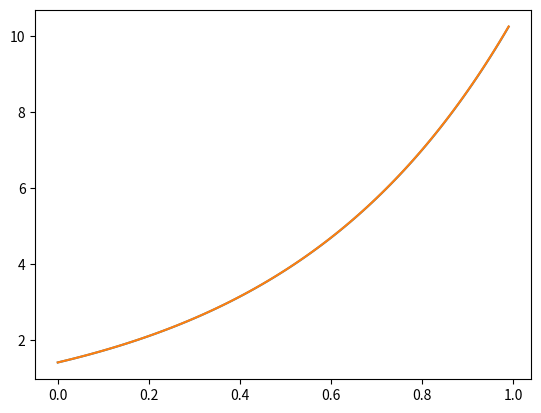

This chart was generated by the following Python code:
import matplotlib.pyplot as plt
import numpy as np
from scipy.fft import irfft, next_fast_len, rfft
from scipy.special import gamma


def L1(f, alpha, x):
    h = x[1] - x[0]
    b = 1000
    x = np.arange(x[0] - b * h, x[-1] + h, h)

    dt_F_k12 = np.concatenate(([0.0], np.diff(f(x)) / h))

    j = np.arange(len(x) + 1)
    a = np.diff(j ** (1 - alpha))

    N = next_fast_len(len(dt_F_k12) + len(a) - 1)

    a_pad = np.pad(a, (0, N - len(a)))
    dt_F_k12_pad = np.pad(dt_F_k12, (0, N - len(dt_F_k12)))

    conv = irfft(rfft(a_pad) * rfft(dt_F_k12_pad), n=N)

    ans = conv * h ** (1 - alpha) / gamma(2 - alpha)

    return x[b:], ans[b : len(x)]


def L1_2(f, alpha, x):
    h = x[1] - x[0]
    b = 1000
    x = np.arange(x[0] - b * h, x[-1] + h, h)

    dt_F_k12 = np.concatenate(([0.0], np.diff(f(x)) / h))
    dt2_F_k

    j = np.arange(len(x) + 1)
    a = np.diff(j ** (1 - alpha))

    N = next_fast_len(len(dt_F_k12) + len(a) - 1)

    a_pad = np.pad(a, (0, N - len(a)))
    dt_F_k12_pad = np.pad(dt_F_k12, (0, N - len(dt_F_k12)))

    conv = irfft(rfft(a_pad) * rfft(dt_F_k12_pad), n=N)

    ans = conv * h ** (1 - alpha) / gamma(2 - alpha)

    return x[b:], ans[b : len(x)]


plt.figure()


def f(x):
    return np.exp(2*x)

alpha = 0.5
x = np.arange(0, 1, 1e-2)
x, deriv = L1(f, alpha, x)
plt.plot(x, deriv)
plt.plot(x, f(x)*2**alpha)
plt.show()
